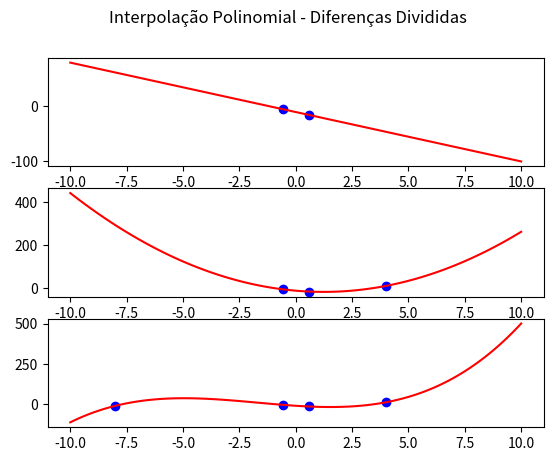

Generate this figure with matplotlib:
import numpy

from matplotlib import pyplot


def F(x):
    if len(x) == 1:
        return x[0][1]
    else:
        return (F(x[1:]) - F(x[:-1])) / (x[len(x)-1][0] - x[0][0])


class NewtonPolynomial:
    def __init__(self, p):
        self.c = [0]
        self.p = p
        self.n = 0

    def init(self):
        for _ in range(len(self.p)):
            x = self.p[0:self.n + 1]
            if self.n == 0:
                self.c[self.n] = F(x)
            else:
                self.c[self.n] = (F(x[1:]) - self.c[self.n - 1]) / (x[len(x) - 1][0] - x[0][0])
            self.n = self.n + 1
            self.c.append(0)
        self.c.pop()

    def update(self, point):
        self.c.append(0)
        self.p.append(point)

        x = self.p[0:self.n + 1]

        self.c[self.n] = (F(x[1:]) - self.c[self.n - 1]) / (x[len(x)-1][0] - x[0][0])
        self.n = self.n + 1

    def evaluate(self, x):
        value = 0.
        x_values = [p[0] for p in self.p]
        for n, c in enumerate(self.c):
            prod = c
            for i in range(n):
                prod = prod * (x - x_values[i])
            value = value + prod
        return value


if __name__ == '__main__':
    fig, axs = pyplot.subplots(3)

    fig.suptitle('Interpolação Polinomial - Diferenças Divididas')

    X = numpy.linspace(-10, 10., 100)

    p = lambda x: 9*x**3 + 3*x**2 - 12*x - 12

    l2_zero = 1 / numpy.sqrt(3)

    points = [(l2_zero, p(l2_zero)), (-l2_zero, p(-l2_zero))]

    np = NewtonPolynomial(p=points)

    np.init()

    print(np.c)

    Y = [np.evaluate(x_i) for x_i in X]
    axs[0].plot(X, Y, 'r-')
    axs[0].scatter([p[0] for p in points], [p[1] for p in points], c='blue')

    np.update((4, 10))
    Y = [np.evaluate(x_i) for x_i in X]
    axs[1].plot(X, Y, 'r-')
    axs[1].scatter([p[0] for p in points], [p[1] for p in points], c='blue')

    print(np.c)

    np.update((-8, -12))
    Y = [np.evaluate(x_i) for x_i in X]
    axs[2].plot(X, Y, 'r-')
    axs[2].scatter([p[0] for p in points], [p[1] for p in points], c='blue')

    pyplot.show()


